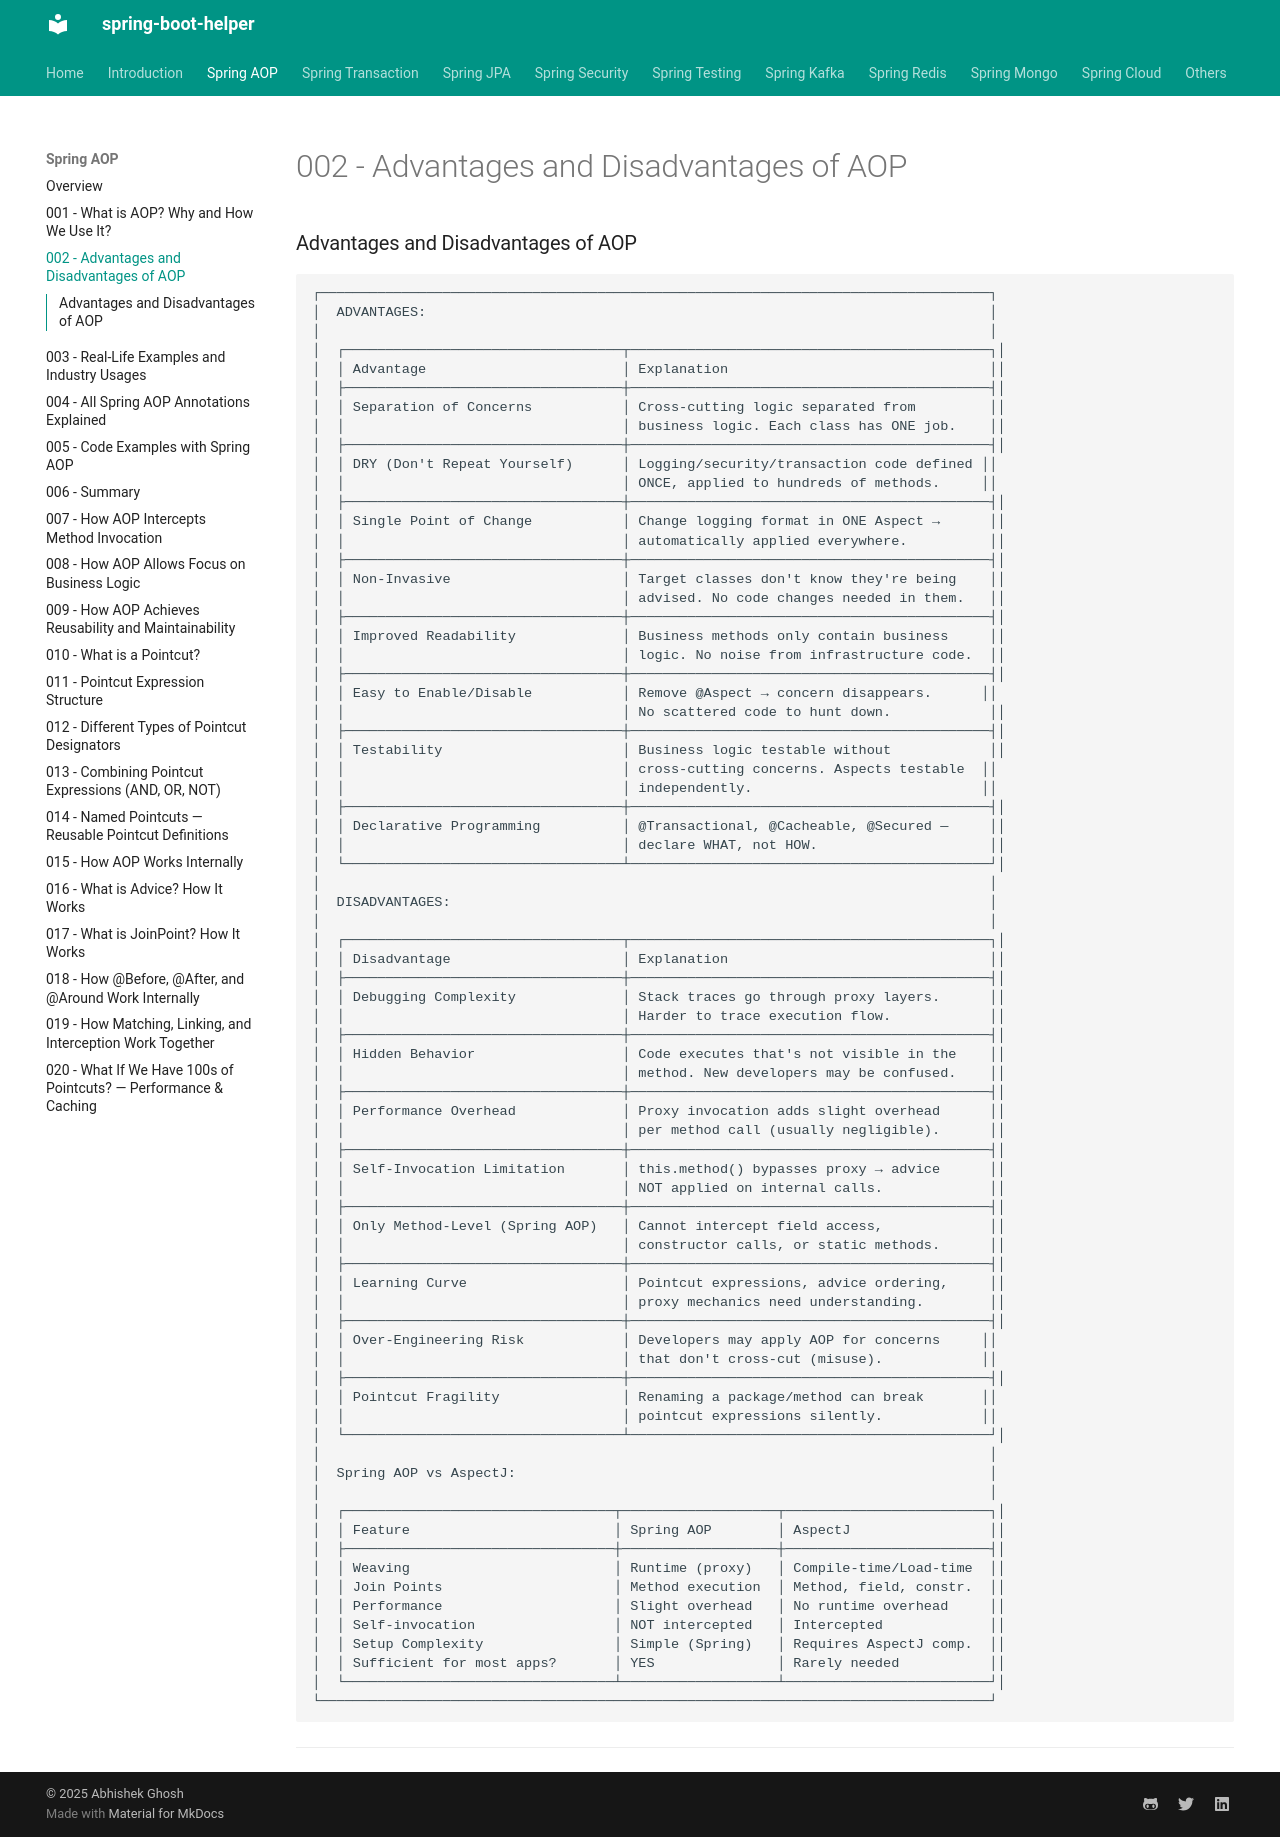

repository: abhishekghoshh/spring-boot-helper · page: spring-aop/002-advantages-and-disadvantages/index.html · generator: mkdocs

### Advantages and Disadvantages of AOP

```text
┌──────────────────────────────────────────────────────────────────────────────────┐
│  ADVANTAGES:                                                                     │
│                                                                                  │
│  ┌──────────────────────────────────┬────────────────────────────────────────────┐│
│  │ Advantage                        │ Explanation                                ││
│  ├──────────────────────────────────┼────────────────────────────────────────────┤│
│  │ Separation of Concerns           │ Cross-cutting logic separated from         ││
│  │                                  │ business logic. Each class has ONE job.    ││
│  ├──────────────────────────────────┼────────────────────────────────────────────┤│
│  │ DRY (Don't Repeat Yourself)      │ Logging/security/transaction code defined ││
│  │                                  │ ONCE, applied to hundreds of methods.     ││
│  ├──────────────────────────────────┼────────────────────────────────────────────┤│
│  │ Single Point of Change           │ Change logging format in ONE Aspect →      ││
│  │                                  │ automatically applied everywhere.          ││
│  ├──────────────────────────────────┼────────────────────────────────────────────┤│
│  │ Non-Invasive                     │ Target classes don't know they're being    ││
│  │                                  │ advised. No code changes needed in them.   ││
│  ├──────────────────────────────────┼────────────────────────────────────────────┤│
│  │ Improved Readability             │ Business methods only contain business     ││
│  │                                  │ logic. No noise from infrastructure code.  ││
│  ├──────────────────────────────────┼────────────────────────────────────────────┤│
│  │ Easy to Enable/Disable           │ Remove @Aspect → concern disappears.      ││
│  │                                  │ No scattered code to hunt down.            ││
│  ├──────────────────────────────────┼────────────────────────────────────────────┤│
│  │ Testability                      │ Business logic testable without            ││
│  │                                  │ cross-cutting concerns. Aspects testable  ││
│  │                                  │ independently.                            ││
│  ├──────────────────────────────────┼────────────────────────────────────────────┤│
│  │ Declarative Programming          │ @Transactional, @Cacheable, @Secured —     ││
│  │                                  │ declare WHAT, not HOW.                     ││
│  └──────────────────────────────────┴────────────────────────────────────────────┘│
│                                                                                  │
│  DISADVANTAGES:                                                                  │
│                                                                                  │
│  ┌──────────────────────────────────┬────────────────────────────────────────────┐│
│  │ Disadvantage                     │ Explanation                                ││
│  ├──────────────────────────────────┼────────────────────────────────────────────┤│
│  │ Debugging Complexity             │ Stack traces go through proxy layers.      ││
│  │                                  │ Harder to trace execution flow.            ││
│  ├──────────────────────────────────┼────────────────────────────────────────────┤│
│  │ Hidden Behavior                  │ Code executes that's not visible in the    ││
│  │                                  │ method. New developers may be confused.    ││
│  ├──────────────────────────────────┼────────────────────────────────────────────┤│
│  │ Performance Overhead             │ Proxy invocation adds slight overhead      ││
│  │                                  │ per method call (usually negligible).      ││
│  ├──────────────────────────────────┼────────────────────────────────────────────┤│
│  │ Self-Invocation Limitation       │ this.method() bypasses proxy → advice      ││
│  │                                  │ NOT applied on internal calls.             ││
│  ├──────────────────────────────────┼────────────────────────────────────────────┤│
│  │ Only Method-Level (Spring AOP)   │ Cannot intercept field access,             ││
│  │                                  │ constructor calls, or static methods.      ││
│  ├──────────────────────────────────┼────────────────────────────────────────────┤│
│  │ Learning Curve                   │ Pointcut expressions, advice ordering,     ││
│  │                                  │ proxy mechanics need understanding.        ││
│  ├──────────────────────────────────┼────────────────────────────────────────────┤│
│  │ Over-Engineering Risk            │ Developers may apply AOP for concerns     ││
│  │                                  │ that don't cross-cut (misuse).            ││
│  ├──────────────────────────────────┼────────────────────────────────────────────┤│
│  │ Pointcut Fragility               │ Renaming a package/method can break       ││
│  │                                  │ pointcut expressions silently.            ││
│  └──────────────────────────────────┴────────────────────────────────────────────┘│
│                                                                                  │
│  Spring AOP vs AspectJ:                                                          │
│                                                                                  │
│  ┌─────────────────────────────────┬───────────────────┬─────────────────────────┐│
│  │ Feature                         │ Spring AOP        │ AspectJ                 ││
│  ├─────────────────────────────────┼───────────────────┼─────────────────────────┤│
│  │ Weaving                         │ Runtime (proxy)   │ Compile-time/Load-time  ││
│  │ Join Points                     │ Method execution  │ Method, field, constr.  ││
│  │ Performance                     │ Slight overhead   │ No runtime overhead     ││
│  │ Self-invocation                 │ NOT intercepted   │ Intercepted             ││
│  │ Setup Complexity                │ Simple (Spring)   │ Requires AspectJ comp.  ││
│  │ Sufficient for most apps?       │ YES               │ Rarely needed           ││
│  └─────────────────────────────────┴───────────────────┴─────────────────────────┘│
└──────────────────────────────────────────────────────────────────────────────────┘
```

---
